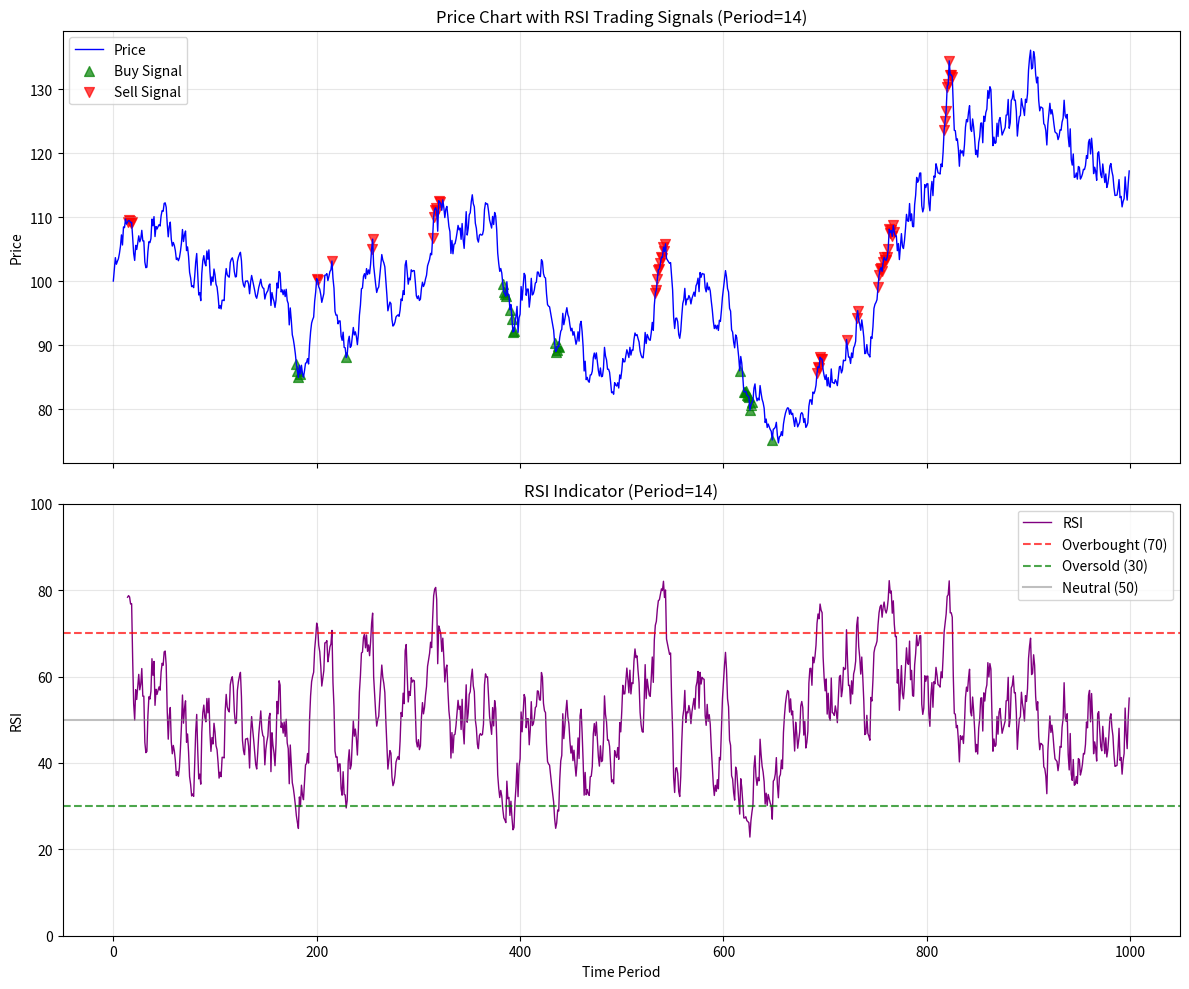

Reproduce this figure in Python.
import time
import random
import matplotlib.pyplot as plt
import numpy as np

def generate_realistic_prices(n_points=1000, initial_price=100, trend=0.0001, volatility=0.02):
    """
    Generate realistic price data using random walk with trend and volatility
    
    Args:
        n_points: Number of price points to generate
        initial_price: Starting price
        trend: Daily trend (positive for upward trend)
        volatility: Price volatility (standard deviation of returns)
    """
    prices = [initial_price]
    
    for i in range(1, n_points):
        # Random walk with trend and volatility
        random_change = np.random.normal(trend, volatility)
        new_price = prices[-1] * (1 + random_change)
        
        # Ensure price doesn't go negative
        new_price = max(new_price, 0.01)
        prices.append(new_price)
    
    return prices

def rsi_serial(prices, period=14):
    deltas = []
    gains = []
    losses = []
    avg_gain = []
    avg_loss = []
    rsi_values = []
    
    # Stage 1: Calculate price differences
    for i in range(1, len(prices)):
        deltas.append(prices[i] - prices[i - 1])
    
    # Stage 2: Separate gains and losses
    for d in deltas:
        gains.append(max(d, 0))
        losses.append(max(-d, 0))
    
    # Stage 3: Calculate initial average gain and loss
    gain_sum = sum(gains[:period])
    loss_sum = sum(losses[:period])
    ema_gain = gain_sum / period
    ema_loss = loss_sum / period
    avg_gain.append(ema_gain)
    avg_loss.append(ema_loss)
    
    # Stage 4: Calculate first RSI value
    rs = ema_gain / ema_loss if ema_loss != 0 else float('inf')
    rsi_values = [None] * period  # padding for warm-up period
    rsi_values.append(100 - (100 / (1 + rs)))
    
    # Continue EMA calculation and RSI computation for remaining periods
    for i in range(period, len(gains)):  # Fixed: should be len(gains), not len(prices)-1
        ema_gain = (ema_gain * (period - 1) + gains[i]) / period
        ema_loss = (ema_loss * (period - 1) + losses[i]) / period
        avg_gain.append(ema_gain)
        avg_loss.append(ema_loss)
        
        rs = ema_gain / ema_loss if ema_loss != 0 else float('inf')
        rsi = 100 - (100 / (1 + rs))
        rsi_values.append(rsi)
    
    return rsi_values

def generate_trading_signals(rsi_values, oversold_threshold=30, overbought_threshold=70):
    """
    Generate buy/sell/hold signals based on RSI values
    
    Args:
        rsi_values: List of RSI values
        oversold_threshold: RSI threshold for buy signal (default 30)
        overbought_threshold: RSI threshold for sell signal (default 70)
    
    Returns:
        List of signals: 'buy', 'sell', or 'hold'
    """
    signals = []
    
    for rsi in rsi_values:
        if rsi is None:
            signals.append('hold')
        elif rsi <= oversold_threshold:
            signals.append('buy')
        elif rsi >= overbought_threshold:
            signals.append('sell')
        else:
            signals.append('hold')
    
    return signals

def plot_rsi_analysis(prices, rsi_values, signals, period=14):
    """
    Plot prices, RSI, and trading signals
    
    Args:
        prices: List of price values
        rsi_values: List of RSI values
        signals: List of trading signals
        period: RSI period for title
    """
    # Create figure with subplots
    fig, (ax1, ax2) = plt.subplots(2, 1, figsize=(12, 10), sharex=True)
    
    # Plot 1: Price chart with buy/sell signals
    ax1.plot(prices, label='Price', color='blue', linewidth=1)
    
    # Add buy and sell signals to price chart
    buy_points = []
    sell_points = []
    buy_prices = []
    sell_prices = []
    
    for i, signal in enumerate(signals):
        if signal == 'buy':
            buy_points.append(i)
            buy_prices.append(prices[i])
        elif signal == 'sell':
            sell_points.append(i)
            sell_prices.append(prices[i])
    
    ax1.scatter(buy_points, buy_prices, color='green', marker='^', s=50, label='Buy Signal', alpha=0.7)
    ax1.scatter(sell_points, sell_prices, color='red', marker='v', s=50, label='Sell Signal', alpha=0.7)
    
    ax1.set_ylabel('Price')
    ax1.set_title(f'Price Chart with RSI Trading Signals (Period={period})')
    ax1.legend()
    ax1.grid(True, alpha=0.3)
    
    # Plot 2: RSI chart with overbought/oversold levels
    # Filter out None values for plotting
    rsi_plot_values = []
    rsi_indices = []
    for i, rsi in enumerate(rsi_values):
        if rsi is not None:
            rsi_plot_values.append(rsi)
            rsi_indices.append(i)
    
    ax2.plot(rsi_indices, rsi_plot_values, label='RSI', color='purple', linewidth=1)
    ax2.axhline(y=70, color='red', linestyle='--', alpha=0.7, label='Overbought (70)')
    ax2.axhline(y=30, color='green', linestyle='--', alpha=0.7, label='Oversold (30)')
    ax2.axhline(y=50, color='gray', linestyle='-', alpha=0.5, label='Neutral (50)')
    
    ax2.set_ylabel('RSI')
    ax2.set_xlabel('Time Period')
    ax2.set_title(f'RSI Indicator (Period={period})')
    ax2.legend()
    ax2.grid(True, alpha=0.3)
    ax2.set_ylim(0, 100)
    
    plt.tight_layout()
    plt.show()

def main():
    print("Generating realistic price data...")
    
    # Generate realistic prices with slight upward trend
    realistic_prices = generate_realistic_prices(
        n_points=1000, 
        initial_price=100, 
        trend=0.0005,  # Slight upward trend
        volatility=0.015  # 1.5% daily volatility
    )
    
    print("Computing RSI...")
    start_time = time.time()
    
    # Calculate RSI
    rsi_output = rsi_serial(realistic_prices, period=14)
    
    end_time = time.time()
    print(f"RSI computation completed in {end_time - start_time:.6f} seconds")
    
    print("Generating trading signals...")
    # Generate trading signals
    trading_signals = generate_trading_signals(rsi_output)
    
    # Count signals
    signal_counts = {
        'buy': trading_signals.count('buy'),
        'sell': trading_signals.count('sell'),
        'hold': trading_signals.count('hold')
    }
    
    print(f"Trading signals generated:")
    print(f"  Buy signals: {signal_counts['buy']}")
    print(f"  Sell signals: {signal_counts['sell']}")
    print(f"  Hold signals: {signal_counts['hold']}")
    
    print("Plotting results...")
    # Plot the results
    plot_rsi_analysis(realistic_prices, rsi_output, trading_signals)
    
    print("Analysis complete!")

if __name__ == "__main__":
    main()